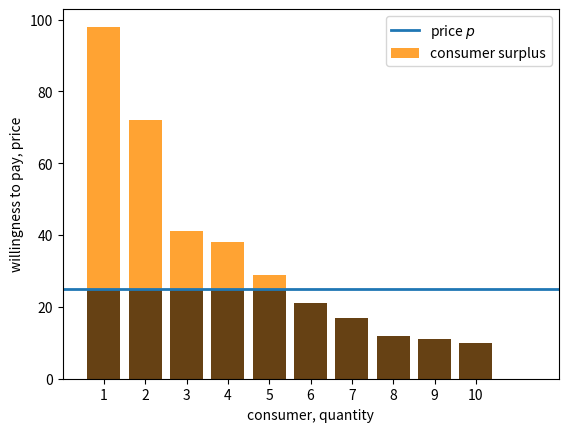
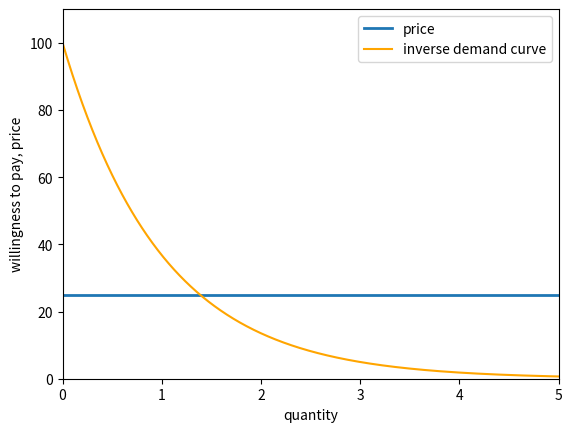
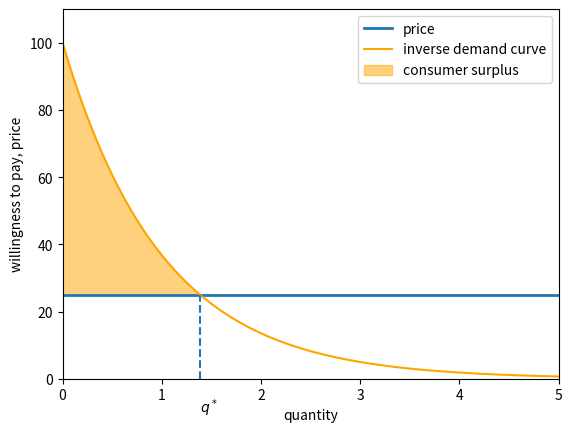
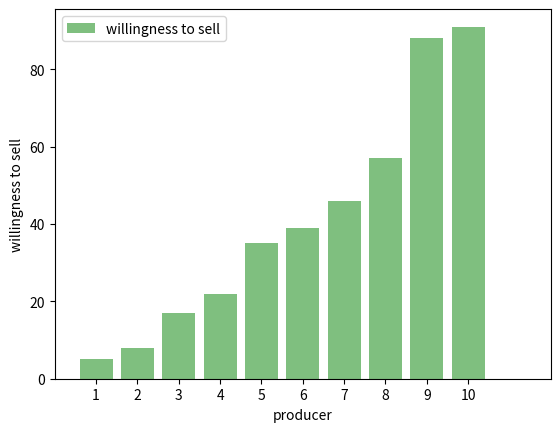
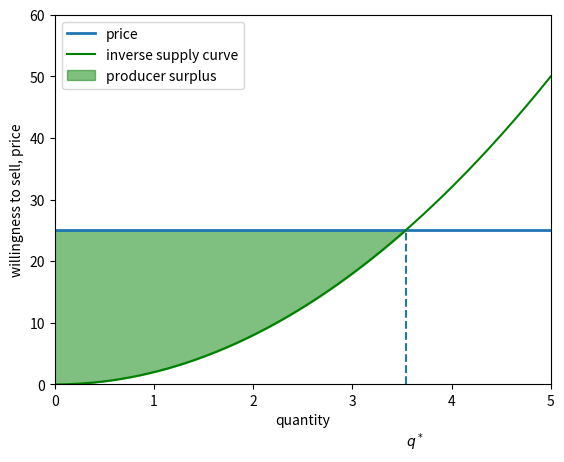
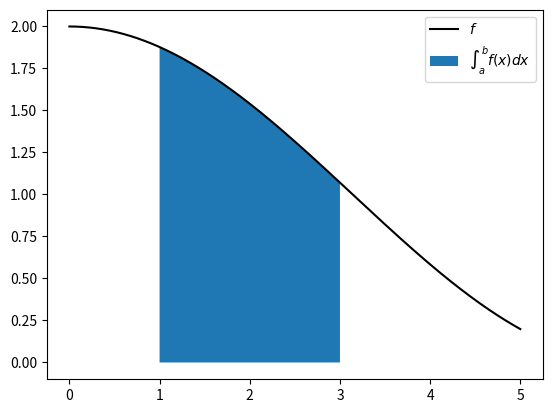
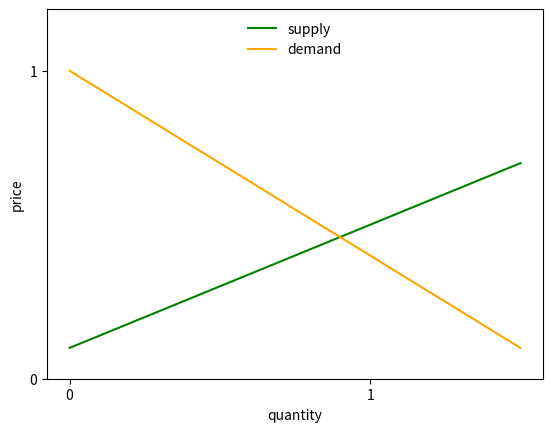
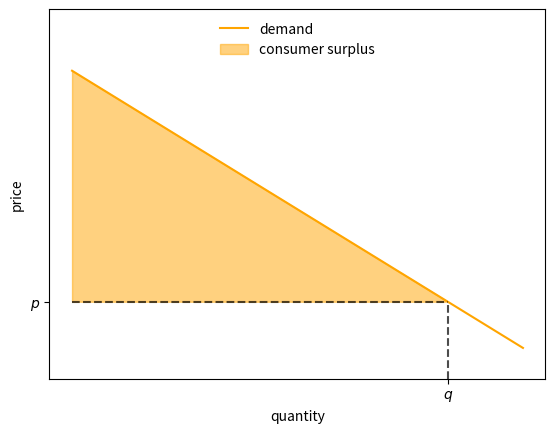
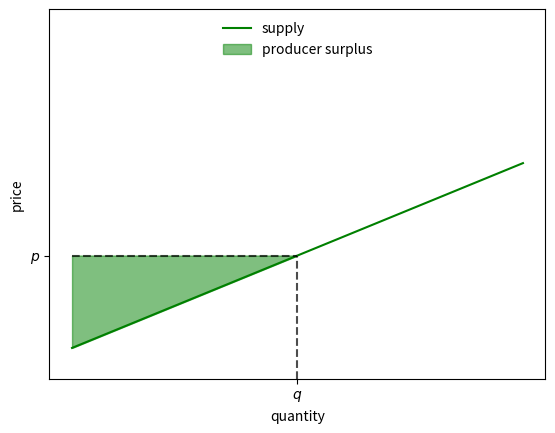
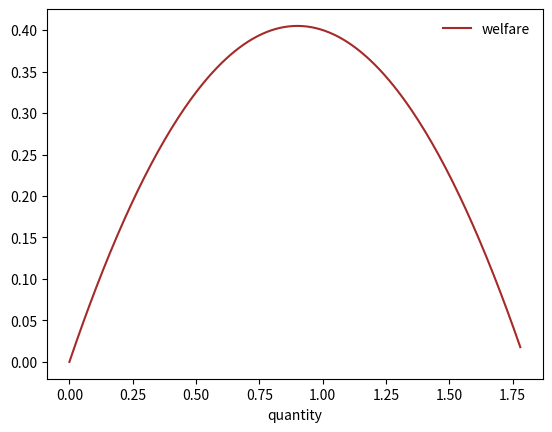
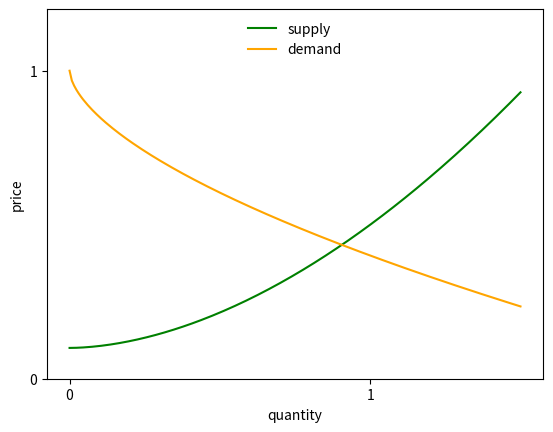
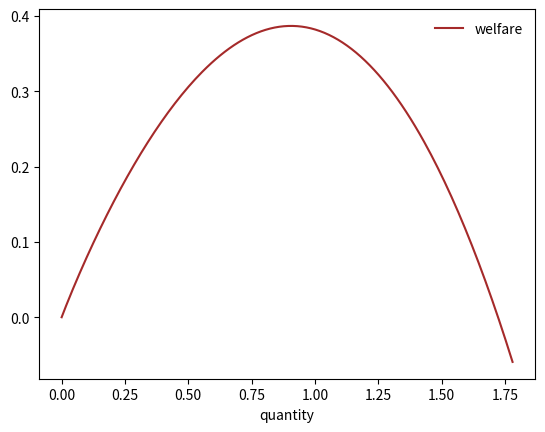

The matplotlib source for these figures, in order:
import numpy as np
import matplotlib.pyplot as plt
from collections import namedtuple

fig, ax = plt.subplots()
consumers = range(1, 11) # consumers 1,..., 10
# willingness to pay for each consumer
wtp = (98, 72, 41, 38, 29, 21, 17, 12, 11, 10)
price = 25
ax.bar(consumers, wtp, label="consumer surplus", color="darkorange", alpha=0.8)
ax.plot((0, 12), (price, price), lw=2, label="price $p$")
ax.bar(consumers, [min(w, price) for w in wtp], color="black", alpha=0.6)
ax.set_xlim(0, 12)
ax.set_xticks(consumers)
ax.set_ylabel("willingness to pay, price")
ax.set_xlabel("consumer, quantity")
ax.legend()
plt.show()

def inverse_demand(q):
    return 100 * np.exp(- q)

# build a grid to evaluate the function at different values of q
q_min, q_max = 0, 5
q_grid = np.linspace(q_min, q_max, 1000)

# plot the inverse demand curve
fig, ax = plt.subplots()
ax.plot((q_min, q_max), (price, price), lw=2, label="price")
ax.plot(q_grid, inverse_demand(q_grid), 
        color="orange", label="inverse demand curve")
ax.set_ylabel("willingness to pay, price")
ax.set_xlabel("quantity")
ax.set_xlim(q_min, q_max)
ax.set_ylim(0, 110)
ax.legend()
plt.show()

# solve for the value of q where demand meets price
q_star = np.log(100) - np.log(price)

fig, ax = plt.subplots()
ax.plot((q_min, q_max), (price, price), lw=2, label="price")
ax.plot(q_grid, inverse_demand(q_grid), 
        color="orange", label="inverse demand curve")
small_grid = np.linspace(0, q_star, 500)
ax.fill_between(small_grid, np.full(len(small_grid), price),
                inverse_demand(small_grid), color="orange",
                alpha=0.5, label="consumer surplus")
ax.vlines(q_star, 0, price, ls="--")
ax.set_ylabel("willingness to pay, price")
ax.set_xlabel("quantity")
ax.set_xlim(q_min, q_max)
ax.set_ylim(0, 110)
ax.text(q_star, -10, "$q^*$")
ax.legend()
plt.show()

fig, ax = plt.subplots()
producers = range(1, 11) # producers 1,..., 10
# willingness to sell for each producer
wts = (5, 8, 17, 22, 35, 39, 46, 57, 88, 91)
price = 25
ax.bar(producers, wts, label="willingness to sell", color="green", alpha=0.5)
ax.set_xlim(0, 12)
ax.set_xticks(producers)
ax.set_ylabel("willingness to sell")
ax.set_xlabel("producer")
ax.legend()
plt.show()

def inverse_supply(q):
    return 2 * q**2

# solve for the value of q where supply meets price
q_star = (price / 2)**(1/2)

# plot the inverse supply curve
fig, ax = plt.subplots()
ax.plot((q_min, q_max), (price, price), lw=2, label="price")
ax.plot(q_grid, inverse_supply(q_grid), 
        color="green", label="inverse supply curve")
small_grid = np.linspace(0, q_star, 500)
ax.fill_between(small_grid, inverse_supply(small_grid), 
                np.full(len(small_grid), price), 
                color="green",
                alpha=0.5, label="producer surplus")
ax.vlines(q_star, 0, price, ls="--")
ax.set_ylabel("willingness to sell, price")
ax.set_xlabel("quantity")
ax.set_xlim(q_min, q_max)
ax.set_ylim(0, 60)
ax.text(q_star, -10, "$q^*$")
ax.legend()
plt.show()

def f(x):
    return np.cos(x/2) + 1

xmin, xmax = 0, 5
a, b = 1, 3
x_grid = np.linspace(xmin, xmax, 1000)
ab_grid = np.linspace(a, b, 400)

fig, ax = plt.subplots()
ax.plot(x_grid, f(x_grid), label="$f$", color="k")
ax.fill_between(ab_grid, [0] * len(ab_grid), f(ab_grid), 
                label="$\int_a^b f(x) dx$")
ax.legend()
plt.show()

Market = namedtuple('Market', ['d_0', # demand intercept
                               'd_1', # demand slope
                               's_0', # supply intercept
                               's_1'] # supply slope
                   )

def create_market(d_0=1.0, d_1=0.6, s_0=0.1, s_1=0.4):
    return Market(d_0=d_0, d_1=d_1, s_0=s_0, s_1=s_1)

def inverse_demand(q, model):
    return model.d_0 - model.d_1 * q

def inverse_supply(q, model):
    return model.s_0 + model.s_1 * q

market = create_market()

grid_min, grid_max, grid_size = 0, 1.5, 200
q_grid = np.linspace(grid_min, grid_max, grid_size)
supply_curve = inverse_supply(q_grid, market)
demand_curve = inverse_demand(q_grid, market)

fig, ax = plt.subplots()
ax.plot(q_grid, supply_curve, label='supply', color='green')
ax.plot(q_grid, demand_curve, label='demand', color='orange')
ax.legend(loc='upper center', frameon=False)
ax.set_ylim(0, 1.2)
ax.set_xticks((0, 1))
ax.set_yticks((0, 1))
ax.set_xlabel('quantity')
ax.set_ylabel('price')
plt.show()

q = 1.25
p = inverse_demand(q, market)
ps = np.ones_like(q_grid) * p

fig, ax = plt.subplots()
ax.plot(q_grid, demand_curve, label='demand', color='orange')
ax.fill_between(q_grid[q_grid <= q],
                demand_curve[q_grid <= q],
                ps[q_grid <= q],
                label='consumer surplus',
                color="orange", 
                alpha=0.5)
ax.vlines(q, 0, p, linestyle="dashed", color='black', alpha=0.7)
ax.hlines(p, 0, q, linestyle="dashed", color='black', alpha=0.7)

ax.legend(loc='upper center', frameon=False)
ax.set_ylim(0, 1.2)
ax.set_xticks((q,))
ax.set_xticklabels(("$q$",))
ax.set_yticks((p,))
ax.set_yticklabels(("$p$",))
ax.set_xlabel('quantity')
ax.set_ylabel('price')
plt.show()

q = 0.75
p = inverse_supply(q, market)
ps = np.ones_like(q_grid) * p

fig, ax = plt.subplots()
ax.plot(q_grid, supply_curve, label='supply', color='green')
ax.fill_between(q_grid[q_grid <= q],
                supply_curve[q_grid <= q],
                ps[q_grid <= q],
                label='producer surplus',
                color="green",
                alpha=0.5)
ax.vlines(q, 0, p, linestyle="dashed", color='black', alpha=0.7)
ax.hlines(p, 0, q, linestyle="dashed", color='black', alpha=0.7)

ax.legend(loc='upper center', frameon=False)
ax.set_ylim(0, 1.2)
ax.set_xticks((q,))
ax.set_xticklabels(("$q$",))
ax.set_yticks((p,))
ax.set_yticklabels(("$p$",))
ax.set_xlabel('quantity')
ax.set_ylabel('price')
plt.show()

def W(q, market):
    # Compute and return welfare
    return (market.d_0 - market.s_0) * q - 0.5 * (market.d_1 + market.s_1) * q**2

q_vals = np.linspace(0, 1.78, 200)
fig, ax = plt.subplots()
ax.plot(q_vals, W(q_vals, market), label='welfare', color='brown')
ax.legend(frameon=False)
ax.set_xlabel('quantity')
plt.show()

def inverse_demand(q, model):
    return model.d_0 - model.d_1 * q**0.6

def inverse_supply(q, model):
    return model.s_0 + model.s_1 * q**1.8

grid_min, grid_max, grid_size = 0, 1.5, 200
q_grid = np.linspace(grid_min, grid_max, grid_size)
market = create_market()
supply_curve = inverse_supply(q_grid, market)
demand_curve = inverse_demand(q_grid, market)

fig, ax = plt.subplots()
ax.plot(q_grid, supply_curve, label='supply', color='green')
ax.plot(q_grid, demand_curve, label='demand', color='orange')
ax.legend(loc='upper center', frameon=False)
ax.set_ylim(0, 1.2)
ax.set_xticks((0, 1))
ax.set_yticks((0, 1))
ax.set_xlabel('quantity')
ax.set_ylabel('price')
plt.show()

def W(q, market):
    # Compute and return welfare
    S_c = market.d_0 * q - market.d_1 * q**1.6 / 1.6
    S_p = market.s_0 * q + market.s_1 * q**2.8 / 2.8
    return S_c - S_p

fig, ax = plt.subplots()
ax.plot(q_vals, W(q_vals, market), label='welfare', color='brown')
ax.legend(frameon=False)
ax.set_xlabel('quantity')
plt.show()

from scipy.optimize import minimize_scalar

def objective(q):
    return -W(q, market)

result = minimize_scalar(objective, bounds=(0, 10))
print(result.message)

maximizing_q = result.x
print(f"{maximizing_q: .5f}")

from scipy.optimize import newton

def excess_demand(q):
    return inverse_demand(q, market) - inverse_supply(q, market)

equilibrium_q = newton(excess_demand, 0.99)
print(f"{equilibrium_q: .5f}")